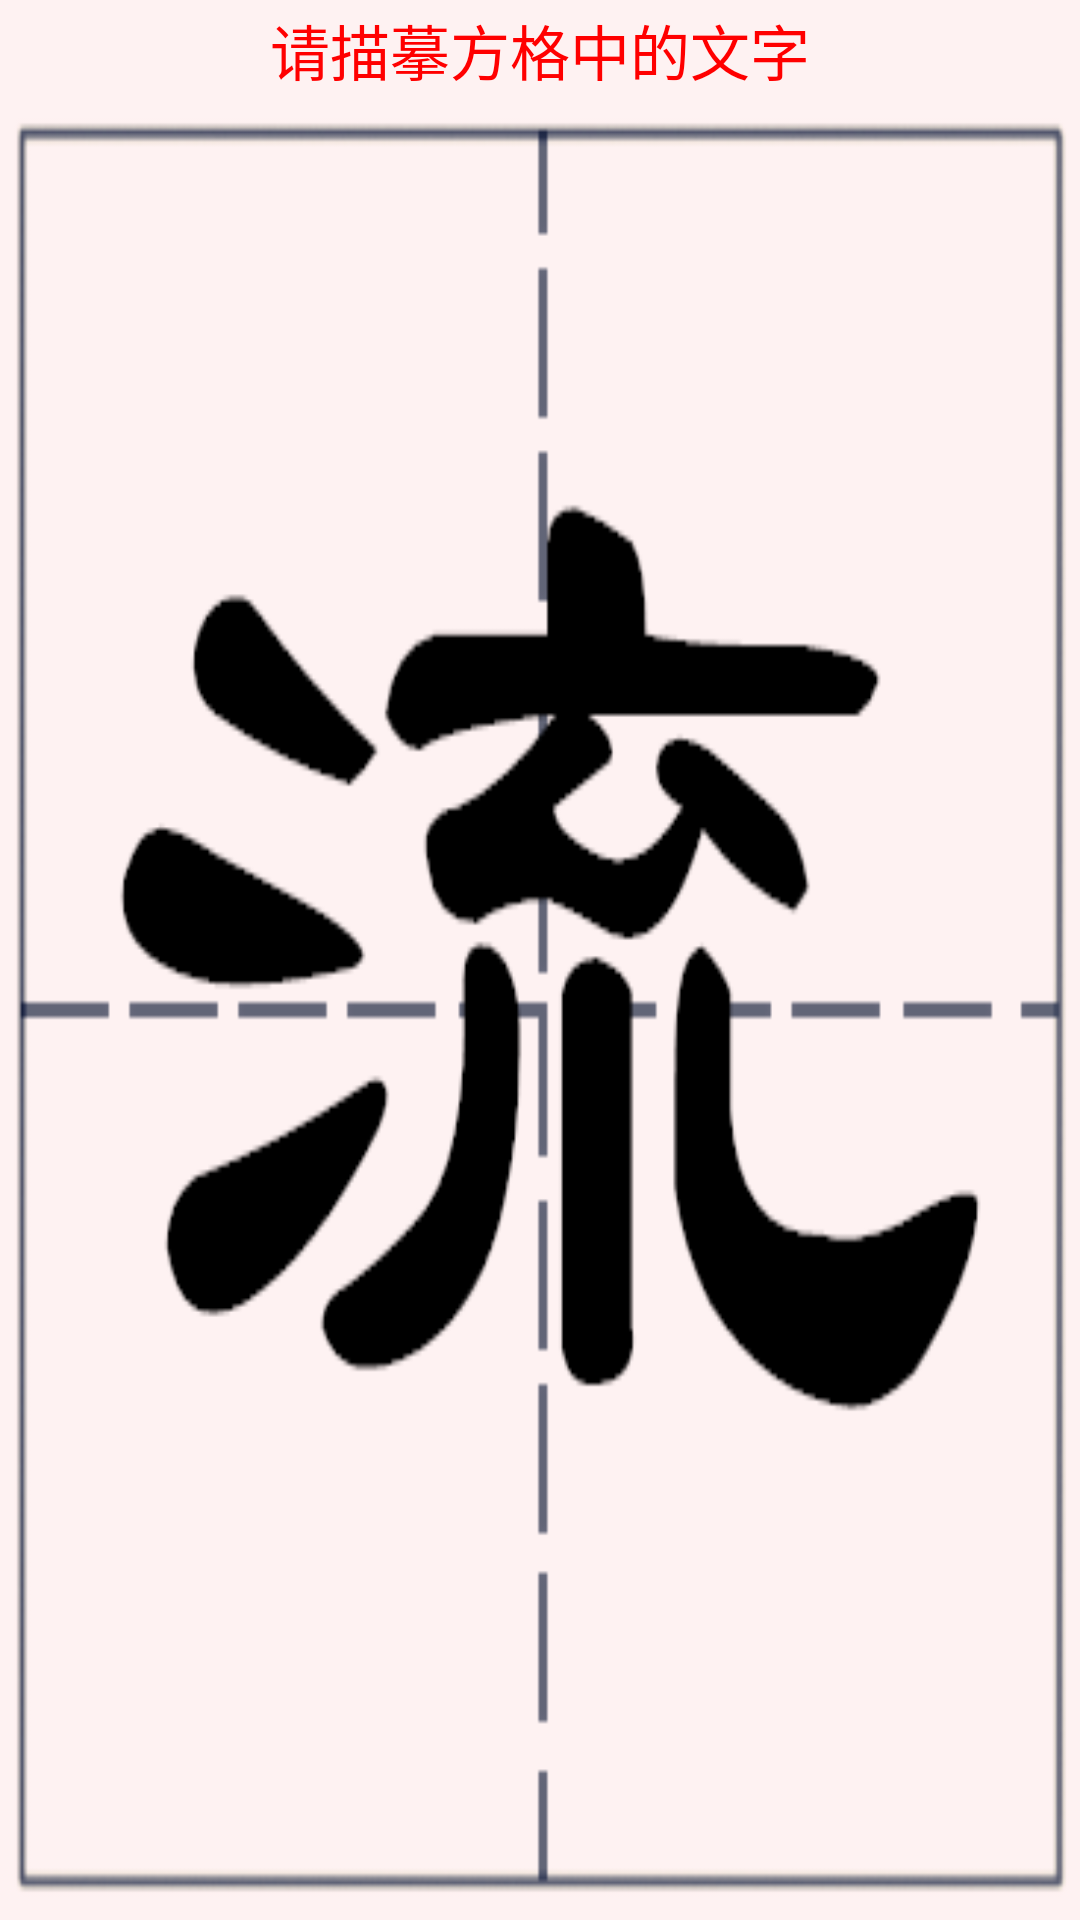

The Android layout XML behind this screen, and the referenced resources:
<!-- AndroidManifest.xml: fallback theme Theme.MaterialComponents.DayNight.NoActionBar -->
<!-- res/layout/activity_add9.xml -->
<?xml version="1.0" encoding="utf-8"?>
<LinearLayout xmlns:android="http://schemas.android.com/apk/res/android"
	android:orientation="vertical"
	android:layout_width="fill_parent"
	android:layout_height="fill_parent"
	android:gravity="center_horizontal"
	>
<TextView
    android:id="@+id/te1"
	android:layout_width="fill_parent"
	android:layout_height="50dp"
	android:text="请描摹方格中的文字"
	 android:background="@drawable/bai"
	 android:gravity="center"
	  android:textColor="#ff0000"
	 android:textSize="20dp"
	 android:layout_weight="1.0"/>

<android.gesture.GestureOverlayView
	android:id="@+id/gesture"
	android:layout_width="fill_parent"
	android:layout_height="fill_parent"
	android:gestureStrokeType="multiple"
	android:background="@drawable/fangge9"
	android:layout_weight="2.0" />
</LinearLayout>
<!-- resources referenced by this layout -->
<resources>
  <!-- drawable bai: png bitmap (drawable, 490 bytes) -->
  <!-- drawable fangge9: png bitmap (drawable, 13985 bytes) -->
</resources>
